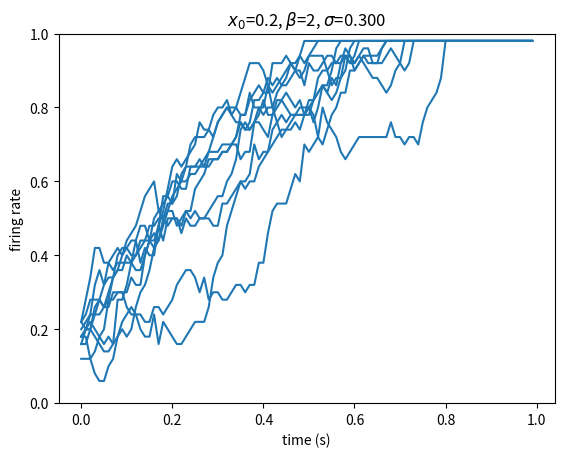

Recreate this plot in Python.
import numpy as np
import matplotlib.pyplot as plt

def get_initial_distribution(K, x0, sig, dt):
    states = np.linspace(0,1,num = K)
    arr = (states - x0) / (sig*np.sqrt(dt))
    dist = normal_dist(arr)
    dist_norm = dist / np.sum(dist)    
    return dist_norm

def get_transition_matrix(K, bet, sig, dt):
    states = np.linspace(0,1,num = K)
    trans = np.empty([K,K])
    for i in range(K-1):
        arr = (states - states[i] - bet*dt) / (sig*np.sqrt(dt))
        dist = normal_dist(arr)
        dist_norm = dist / np.sum(dist)
        trans[i] = dist_norm
    trans[K-1] = np.zeros(K)
    trans[K-1][K-1] = 1
    return trans

def normal_dist(x, mean = 0, sd = 1):
    prob_density = (np.pi*sd) * np.exp(-0.5*((x-mean)/sd)**2)
    return prob_density

def simulate(init_dist, trans_matrix, length, dt, K):
    t = np.arange(length) * dt
    s = np.empty(length)
    states = np.arange(K)
    s[0] = np.random.choice(states, p = init_dist)
    for i in range (1,length):
        s[i] = np.random.choice(states, p = trans_matrix[int(s[i-1])])
    s = s / K
    return t, s

#############

K = 50
dt = 1/100

x0 = 0.2
bet = 1.5
sig = 0.3

init = get_initial_distribution(K, x0, sig, dt)
trans = get_transition_matrix(K, bet, sig, dt)

#simulate 10 trials of ramp model in one plot
for i in range(10):
    t, s = simulate(init, trans, 100, dt, K)
    plt.plot(t, s, color = 'C0')
plt.ylim(bottom = 0, top = 1)
plt.xlabel('time (s)')
plt.ylabel('firing rate')
plt.title('$x_0$={:.1f}, $\\beta$={:.0f}, $\sigma$={:.3f}'.format(x0,bet,sig))
plt.show()